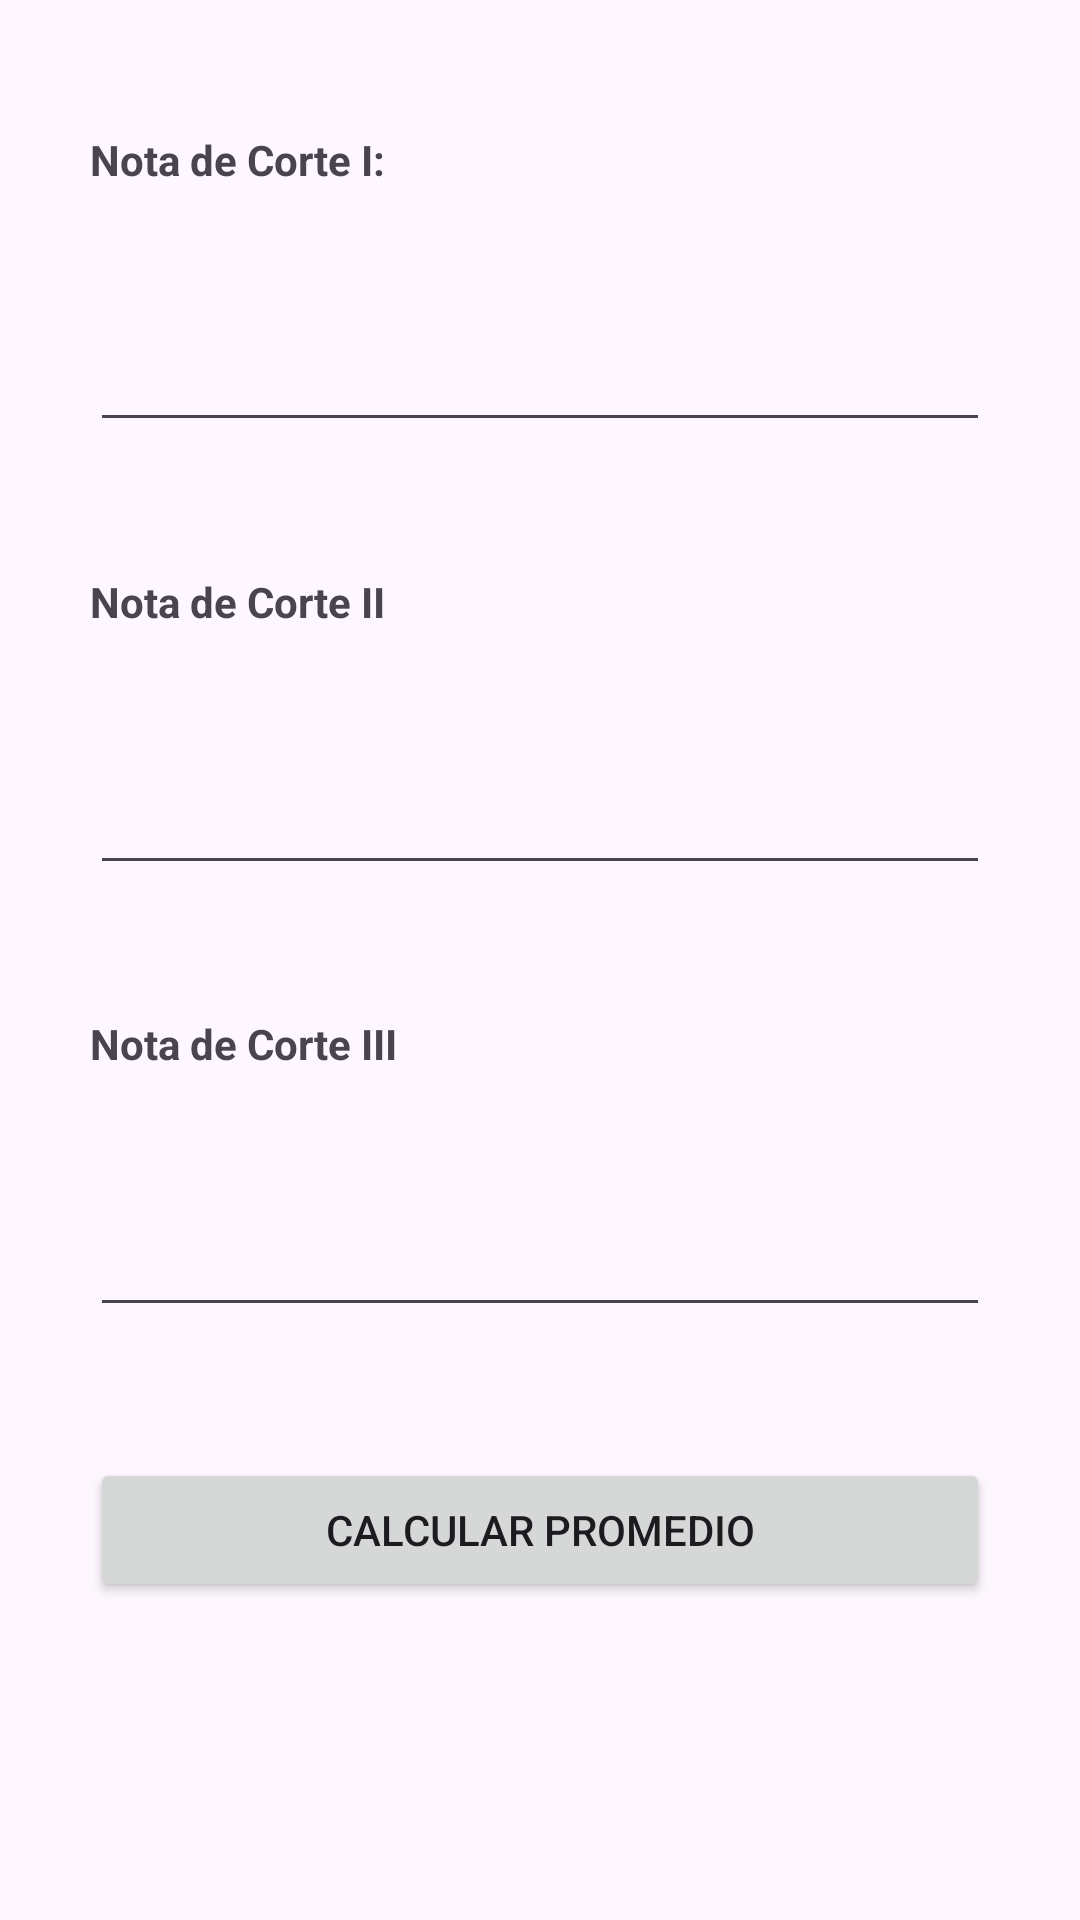

Write the Android layout XML for this screen, with the resource values it uses.
<!-- AndroidManifest.xml: application theme Theme.Homework_XML -->
<!-- res/layout/layout_nota_final.xml -->
<?xml version="1.0" encoding="utf-8"?>
<androidx.constraintlayout.widget.ConstraintLayout
        xmlns:android="http://schemas.android.com/apk/res/android"
        xmlns:app="http://schemas.android.com/apk/res-auto"
        android:layout_width="match_parent"
        android:layout_height="match_parent">
    <TextView
            android:id="@+id/tvNotaCorteI"
            android:layout_width="match_parent"
            android:layout_height="wrap_content"
            android:text="Nota de Corte I: "
            android:textStyle="bold"
            android:layout_marginHorizontal="30sp"
            app:layout_constraintBottom_toTopOf="@+id/etNotaCorteI"
            app:layout_constraintStart_toStartOf="parent"
            app:layout_constraintEnd_toEndOf="parent"
            app:layout_constraintTop_toTopOf="parent"
    />
    <EditText android:layout_width="match_parent"
              android:layout_height="wrap_content"
              android:id="@+id/etNotaCorteI"
              android:layout_marginHorizontal="30sp"
              android:inputType="number"
              app:layout_constraintTop_toBottomOf="@+id/tvNotaCorteI"
              app:layout_constraintStart_toStartOf="parent"
              app:layout_constraintEnd_toEndOf="parent"
              app:layout_constraintBottom_toTopOf="@+id/tvNotaCorteII"
    />
    <TextView
            android:id="@+id/tvNotaCorteII"
            android:layout_width="match_parent"
            android:layout_height="wrap_content"
            android:text="Nota de Corte II"
            android:textStyle="bold"
            android:layout_marginHorizontal="30sp"
            app:layout_constraintTop_toBottomOf="@+id/etNotaCorteI"
            app:layout_constraintStart_toStartOf="parent"
            app:layout_constraintEnd_toEndOf="parent"
            app:layout_constraintBottom_toTopOf="@+id/etNotaCorteII"
    />
    <EditText android:layout_width="match_parent"
              android:layout_height="wrap_content"
              android:id="@+id/etNotaCorteII"
              android:layout_marginHorizontal="30sp"
              android:inputType="number"
              app:layout_constraintTop_toBottomOf="@+id/tvNotaCorteII"
              app:layout_constraintStart_toStartOf="parent"
              app:layout_constraintEnd_toEndOf="parent"
              app:layout_constraintBottom_toTopOf="@+id/tvNotaCorteIII"
    />
    <TextView
            android:id="@+id/tvNotaCorteIII"
            android:layout_width="match_parent"
            android:layout_height="wrap_content"
            android:text="Nota de Corte III"
            android:textStyle="bold"
            android:layout_marginHorizontal="30sp"
            app:layout_constraintTop_toBottomOf="@+id/etNotaCorteII"
            app:layout_constraintStart_toStartOf="parent"
            app:layout_constraintEnd_toEndOf="parent"
            app:layout_constraintBottom_toTopOf="@+id/etNotaCorteIII"
    />
    <EditText android:layout_width="match_parent"
              android:layout_height="wrap_content"
              android:id="@+id/etNotaCorteIII"
              android:layout_marginHorizontal="30sp"
              android:inputType="number"
              app:layout_constraintTop_toBottomOf="@+id/tvNotaCorteIII"
              app:layout_constraintStart_toStartOf="parent"
              app:layout_constraintEnd_toEndOf="parent"
              app:layout_constraintBottom_toTopOf="@+id/btnCalcularPromedio"
    />
    <Button android:layout_width="match_parent" android:layout_height="wrap_content"
            android:id="@+id/btnCalcularPromedio"
            android:text="Calcular promedio"
            android:layout_marginHorizontal="30sp"
            app:layout_constraintTop_toBottomOf="@+id/etNotaCorteIII"
            app:layout_constraintStart_toStartOf="parent"
            app:layout_constraintEnd_toEndOf="parent"
            app:layout_constraintBottom_toTopOf="@+id/tvPromedio"
    />
    <TextView android:layout_width="match_parent" android:layout_height="wrap_content"
              android:id="@+id/tvPromedio"
              android:text=""
              android:layout_marginHorizontal="30sp"
              app:layout_constraintTop_toBottomOf="@+id/btnCalcularPromedio"
              app:layout_constraintStart_toStartOf="parent"
              app:layout_constraintEnd_toEndOf="parent"
              app:layout_constraintBottom_toBottomOf="parent"
    />
</androidx.constraintlayout.widget.ConstraintLayout>
<!-- resources referenced by this layout -->
<resources>
  <style name="Theme.Homework_XML" parent="Base.Theme.Homework_XML" />
  <style name="Base.Theme.Homework_XML" parent="Theme.Material3.DayNight.NoActionBar">
          
          
      </style>
</resources>
